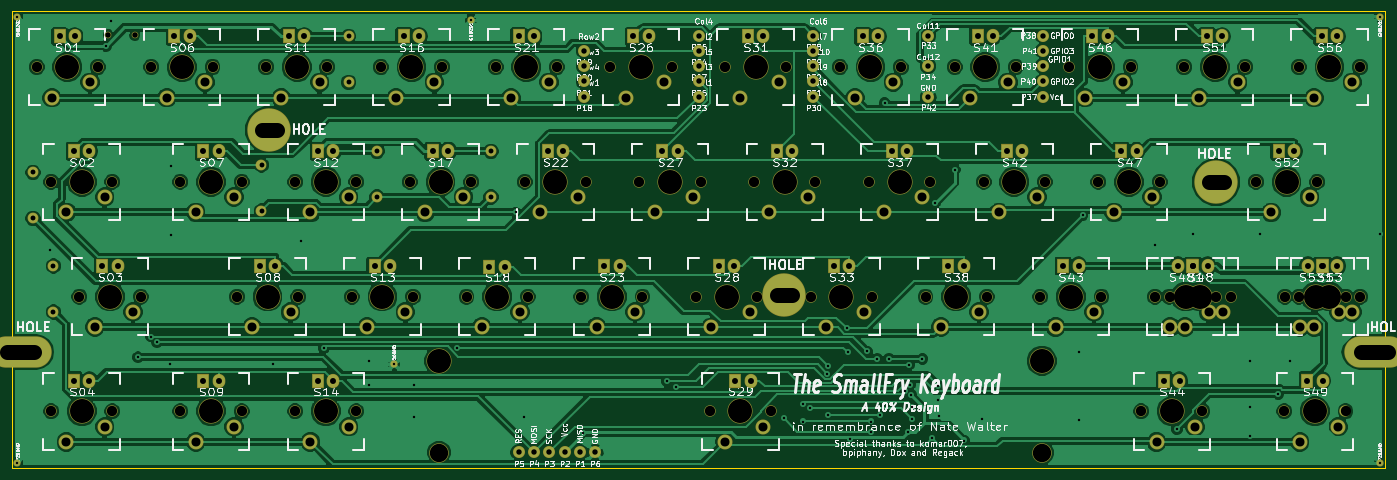
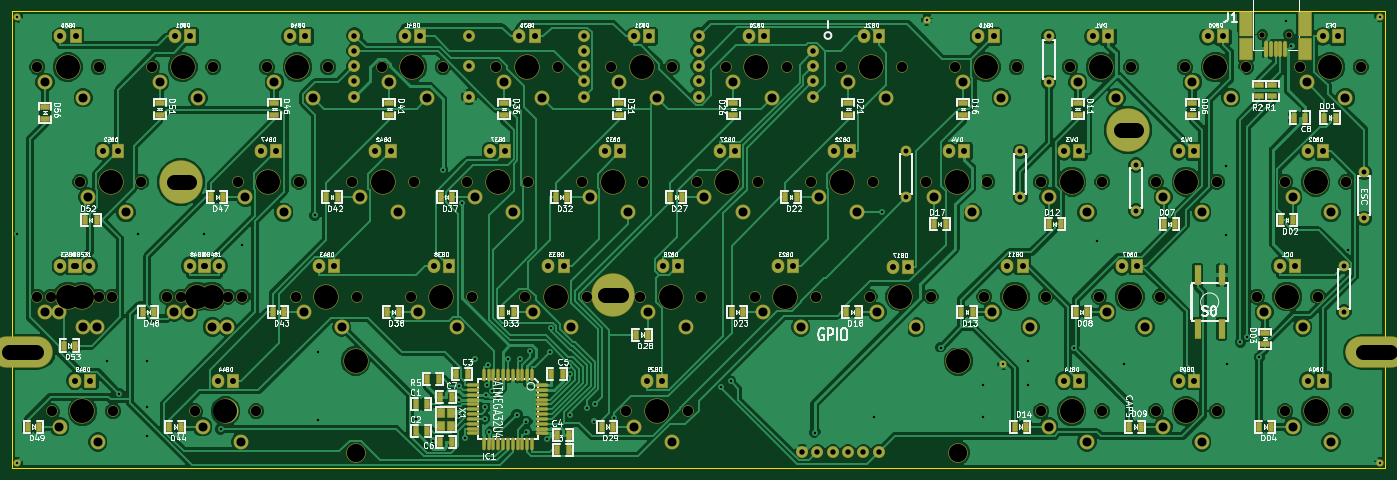
Circuit board: 9 layer files. Board 228.0 x 75.8 mm.
- bottom_mask: keyboard-B_Mask.gbs (12475 bytes)
- bottom_silk: keyboard-B_SilkS.gbo (116779 bytes)
- bottom_copper: keyboard-Back.gbl (201225 bytes)
- outline: keyboard-Edge_Cuts.gbr (567 bytes)
- top_mask: keyboard-F_Mask.gts (8959 bytes)
- top_silk: keyboard-F_SilkS.gto (134000 bytes)
- top_copper: keyboard-Front.gtl (169024 bytes)
- drill: keyboard-NPTH.drl (813 bytes)
- drill: keyboard.drl (7541 bytes)

=== bottom_mask: keyboard-B_Mask.gbs (12475 bytes, source omitted) ===
=== bottom_silk: keyboard-B_SilkS.gbo (116779 bytes, source omitted) ===
=== bottom_copper: keyboard-Back.gbl (201225 bytes, source omitted) ===
=== outline: keyboard-Edge_Cuts.gbr ===
G04 (created by PCBNEW (2013-02-13 BZR 3947)-testing) date 9/20/2013 1:25:43 PM*
%MOIN*%
G04 Gerber Fmt 3.4, Leading zero omitted, Abs format*
%FSLAX34Y34*%
G01*
G70*
G90*
G04 APERTURE LIST*
%ADD10C,0*%
%ADD11C,0.00390157*%
G04 APERTURE END LIST*
G54D10*
G54D11*
X3602Y-3622D02*
G75*
G03X3602Y-3622I0J0D01*
G74*
G01*
X3600Y-3622D02*
X3602Y-3622D01*
X3601Y-3621D02*
X3601Y-3623D01*
X89751Y-29822D02*
X89751Y-29772D01*
X1Y-29822D02*
X89751Y-29822D01*
X89751Y27D02*
X89751Y-29772D01*
X1Y-29822D02*
X1Y27D01*
X1Y27D02*
X89751Y27D01*
M02*

=== top_mask: keyboard-F_Mask.gts (8959 bytes, source omitted) ===
=== top_silk: keyboard-F_SilkS.gto (134000 bytes, source omitted) ===
=== top_copper: keyboard-Front.gtl (169024 bytes, source omitted) ===
=== drill: keyboard-NPTH.drl ===
M48
;DRILL file {Pcbnew (2013-02-13 BZR 3947)-testing} date 3/7/2013 9:22:19 AM
;FORMAT={2:4/ absolute / inch / suppress leading zeros}
FMAT,2
INCH,TZ
T1C0.157
%
G90
G05
M72
T1
X49500Y-33000
X50425Y-55500
X50450Y-40500
X52300Y-48000
X57000Y-33000
X58875Y-55500
X58900Y-40500
X62600Y-48000
X64500Y-33000
X66375Y-55500
X66400Y-40500
X70100Y-48000
X72000Y-33000
X73900Y-40500
X77600Y-48000
X79500Y-33000
X81400Y-40500
X85100Y-48000
X87000Y-33000
X88900Y-40500
X92600Y-48000
X93470Y-55650
X94500Y-33000
X96400Y-40500
X100100Y-48000
X102000Y-33000
X103900Y-40500
X107600Y-48000
X109500Y-33000
X111400Y-40500
X115100Y-48000
X117000Y-33000
X118900Y-40500
X121700Y-55500
X123525Y-48000
X124500Y-33000
X129200Y-40500
X131065Y-55500
X132000Y-33000
X132000Y-48000
T0
M30

=== drill: keyboard.drl ===
M48
;DRILL file {Pcbnew (2013-02-13 BZR 3947)-testing} date 9/20/2013 1:25:51 PM
;FORMAT={3:3/ absolute / metric / keep zeros}
FMAT,2
METRIC,TZ
T1C0.400
T2C0.813
T3C0.900
T4C0.991
T5C1.499
T6C1.702
T7C2.499
T8C3.048
T9C3.988
%
G90
G05
M71
T1
X000892Y-000818
X000892Y-074859
X006227Y-039584
X015567Y-005667
X016473Y-001562
X020895Y-057382
X023022Y-053930
X024042Y-054858
X026192Y-058570
X026389Y-025614
X026389Y-037107
X043310Y-058570
X047883Y-038060
X051752Y-055872
X059313Y-057999
X059313Y-061999
X063440Y-058570
X066742Y-061936
X066742Y-067333
X073784Y-055765
X076140Y-001420
X083580Y-033330
X084903Y-067269
X094713Y-069870
X108693Y-061347
X110260Y-062262
X128070Y-067486
X131222Y-065106
X131282Y-068038
X132515Y-065741
X135350Y-060078
X135416Y-066924
X135500Y-058875
X138556Y-052528
X138709Y-056498
X139186Y-070930
X142007Y-056413
X142567Y-069711
X142620Y-068038
X143602Y-057660
X144138Y-066924
X144837Y-015172
X145581Y-057622
X148279Y-062999
X148794Y-069771
X148883Y-058614
X149070Y-061981
X149299Y-063682
X149477Y-065620
X149477Y-067596
X151128Y-057622
X152754Y-070831
X153250Y-031729
X153783Y-062074
X153794Y-064498
X153853Y-067187
X156486Y-026258
X158076Y-071192
X160964Y-067633
X177169Y-056475
X177169Y-067862
X177731Y-033831
X189742Y-038695
X193354Y-069311
X196028Y-036917
X205490Y-057935
X205490Y-065682
X205553Y-070513
X207141Y-036980
X210219Y-063427
X212157Y-057999
X227080Y-000818
X227080Y-036980
X227080Y-074859
T2
X003496Y-026693
X003496Y-034313
X006862Y-042220
X006862Y-049840
X041406Y-025456
X041406Y-033076
X055884Y-004120
X055884Y-011740
X060582Y-023170
X060582Y-030790
X079506Y-023170
X079506Y-030790
T3
X016000Y-003870
X020400Y-003870
X084103Y-073175
X086643Y-073175
X089183Y-073175
X091723Y-073175
X094263Y-073175
X094936Y-006500
X094936Y-009040
X094936Y-011580
X094936Y-014120
X096803Y-073175
X113986Y-003960
X113986Y-006500
X113986Y-009040
X113986Y-011580
X113986Y-014120
X133036Y-003960
X133036Y-006500
X133036Y-009040
X133036Y-011580
X133036Y-014120
X152086Y-003960
X152086Y-009040
X152086Y-014120
X171136Y-003960
X171136Y-006500
X171136Y-009040
X171136Y-011580
X171136Y-014120
T4
X007877Y-004119
X010291Y-023170
X010291Y-061270
X010417Y-004119
X012830Y-023170
X012830Y-061270
X014989Y-042220
X017530Y-042220
X026928Y-004119
X029467Y-004119
X031753Y-023170
X031753Y-061270
X034294Y-023170
X034294Y-061270
X041152Y-042220
X043692Y-042220
X045978Y-004120
X048518Y-004120
X050804Y-023170
X050804Y-061270
X053344Y-023170
X053344Y-061270
X060202Y-042220
X062742Y-042220
X065028Y-004120
X067568Y-004120
X069854Y-023170
X072394Y-023170
X079252Y-042347
X081792Y-042347
X084078Y-004120
X086618Y-004120
X088904Y-023170
X091444Y-023170
X098302Y-042220
X100842Y-042220
X103128Y-004120
X105668Y-004120
X107954Y-023170
X110494Y-023170
X117352Y-042220
X119892Y-042220
X120069Y-061275
X122178Y-004120
X122609Y-061275
X124718Y-004120
X127004Y-023170
X129544Y-023170
X136402Y-042220
X138942Y-042220
X141228Y-004120
X143768Y-004120
X146054Y-023170
X148594Y-023170
X155452Y-042220
X157992Y-042220
X160278Y-004120
X162818Y-004120
X165104Y-023170
X167644Y-023170
X174502Y-042220
X177042Y-042220
X179328Y-004120
X181868Y-004120
X184154Y-023170
X186694Y-023170
X191266Y-061270
X193552Y-042220
X193806Y-061270
X195964Y-042220
X196092Y-042220
X198378Y-004120
X198504Y-042220
X200918Y-004120
X210316Y-023170
X212856Y-023170
X215014Y-061270
X215142Y-042220
X217428Y-004120
X217428Y-042220
X217554Y-061270
X217682Y-042220
X219968Y-004120
X219968Y-042220
T5
X006608Y-014280
X009021Y-033330
X009021Y-071430
X012958Y-011740
X013719Y-052380
X015370Y-030790
X015370Y-068890
X020070Y-049840
X025658Y-014280
X030484Y-033330
X030484Y-071430
X032008Y-011740
X036834Y-030790
X036834Y-068890
X039882Y-052380
X044708Y-014280
X046232Y-049840
X049534Y-033330
X049534Y-071430
X051058Y-011740
X055884Y-030790
X055884Y-068890
X058932Y-052380
X063758Y-014280
X065282Y-049840
X068584Y-033330
X070108Y-011740
X074934Y-030790
X077982Y-052380
X082808Y-014280
X084332Y-049840
X087634Y-033330
X089158Y-011740
X093984Y-030790
X097032Y-052380
X101858Y-014280
X103382Y-049840
X106684Y-033330
X108208Y-011740
X113034Y-030790
X116082Y-052380
X118368Y-071430
X120908Y-014280
X122432Y-049840
X124718Y-068890
X125734Y-033330
X127258Y-011740
X132084Y-030790
X135132Y-052380
X139958Y-014280
X141482Y-049840
X144784Y-033330
X146308Y-011740
X151134Y-030790
X154182Y-052380
X159008Y-014280
X160532Y-049840
X163834Y-033330
X165358Y-011740
X170184Y-030790
X173232Y-052380
X178058Y-014280
X179582Y-049840
X182884Y-033330
X184408Y-011740
X189234Y-030790
X189996Y-071430
X192282Y-052380
X194694Y-052380
X196346Y-068890
X197108Y-014280
X198632Y-049840
X201044Y-049840
X203458Y-011740
X209046Y-033330
X213744Y-071430
X213872Y-052380
X215396Y-030790
X216158Y-014280
X216158Y-052380
X220094Y-068890
X220222Y-049840
X222508Y-011740
X222508Y-049840
T6
X004068Y-009200
X006481Y-028250
X006481Y-066350
X011179Y-047300
X014227Y-009200
X016641Y-028250
X016641Y-066350
X021340Y-047300
X023118Y-009200
X027944Y-028250
X027944Y-066350
X033278Y-009200
X037342Y-047300
X038103Y-028250
X038103Y-066350
X042168Y-009200
X046994Y-028250
X046994Y-066350
X047502Y-047300
X052328Y-009200
X056392Y-047300
X057154Y-028250
X057154Y-066350
X061218Y-009200
X066044Y-028250
X066552Y-047300
X071378Y-009200
X075442Y-047300
X076204Y-028250
X080268Y-009200
X085094Y-028250
X085602Y-047300
X090428Y-009200
X094492Y-047300
X095254Y-028250
X099318Y-009200
X104144Y-028250
X104652Y-047300
X109478Y-009200
X113542Y-047300
X114304Y-028250
X115828Y-066350
X118368Y-009200
X123194Y-028250
X123702Y-047300
X125988Y-066350
X128528Y-009200
X132592Y-047300
X133354Y-028250
X137418Y-009200
X142244Y-028250
X142752Y-047300
X147578Y-009200
X151642Y-047300
X152404Y-028250
X156468Y-009200
X161294Y-028250
X161802Y-047300
X166628Y-009200
X170692Y-047300
X171454Y-028250
X175518Y-009200
X180344Y-028250
X180852Y-047300
X185678Y-009200
X187456Y-066350
X189742Y-047300
X190504Y-028250
X192154Y-047300
X194568Y-009200
X197616Y-066350
X199902Y-047300
X202314Y-047300
X204728Y-009200
X206506Y-028250
X211204Y-066350
X211332Y-047300
X213618Y-009200
X213618Y-047300
X216666Y-028250
X221364Y-066350
X221492Y-047300
X223778Y-009200
X223778Y-047300
T8
X070870Y-073208
X170946Y-073208
T9
X009148Y-009200
X011561Y-028250
X011561Y-066350
X016260Y-047300
X028197Y-009200
X033024Y-028250
X033024Y-066350
X042422Y-047300
X047248Y-009200
X052074Y-028250
X052074Y-066350
X061472Y-047300
X066298Y-009200
X070870Y-057968
X071124Y-028250
X080522Y-047300
X085348Y-009200
X090174Y-028250
X099572Y-047300
X104398Y-009200
X109224Y-028250
X118622Y-047300
X120908Y-066350
X123448Y-009200
X128274Y-028250
X137672Y-047300
X142498Y-009200
X147324Y-028250
X156722Y-047300
X161548Y-009200
X166374Y-028250
X170946Y-057968
X175772Y-047300
X180598Y-009200
X185424Y-028250
X192536Y-066350
X194822Y-047300
X197234Y-047300
X199648Y-009200
X211586Y-028250
X216284Y-066350
X216412Y-047300
X218698Y-009200
X218698Y-047300
T7
X-000792Y-056501G85X003709Y-056501
G05
X041425Y-019614G85X043927Y-019614
G05
X126949Y-047000G85X129451Y-047000
G05
X198651Y-028250G85X201153Y-028250
G05
X223991Y-056500G85X228491Y-056500
G05
T0
M30
